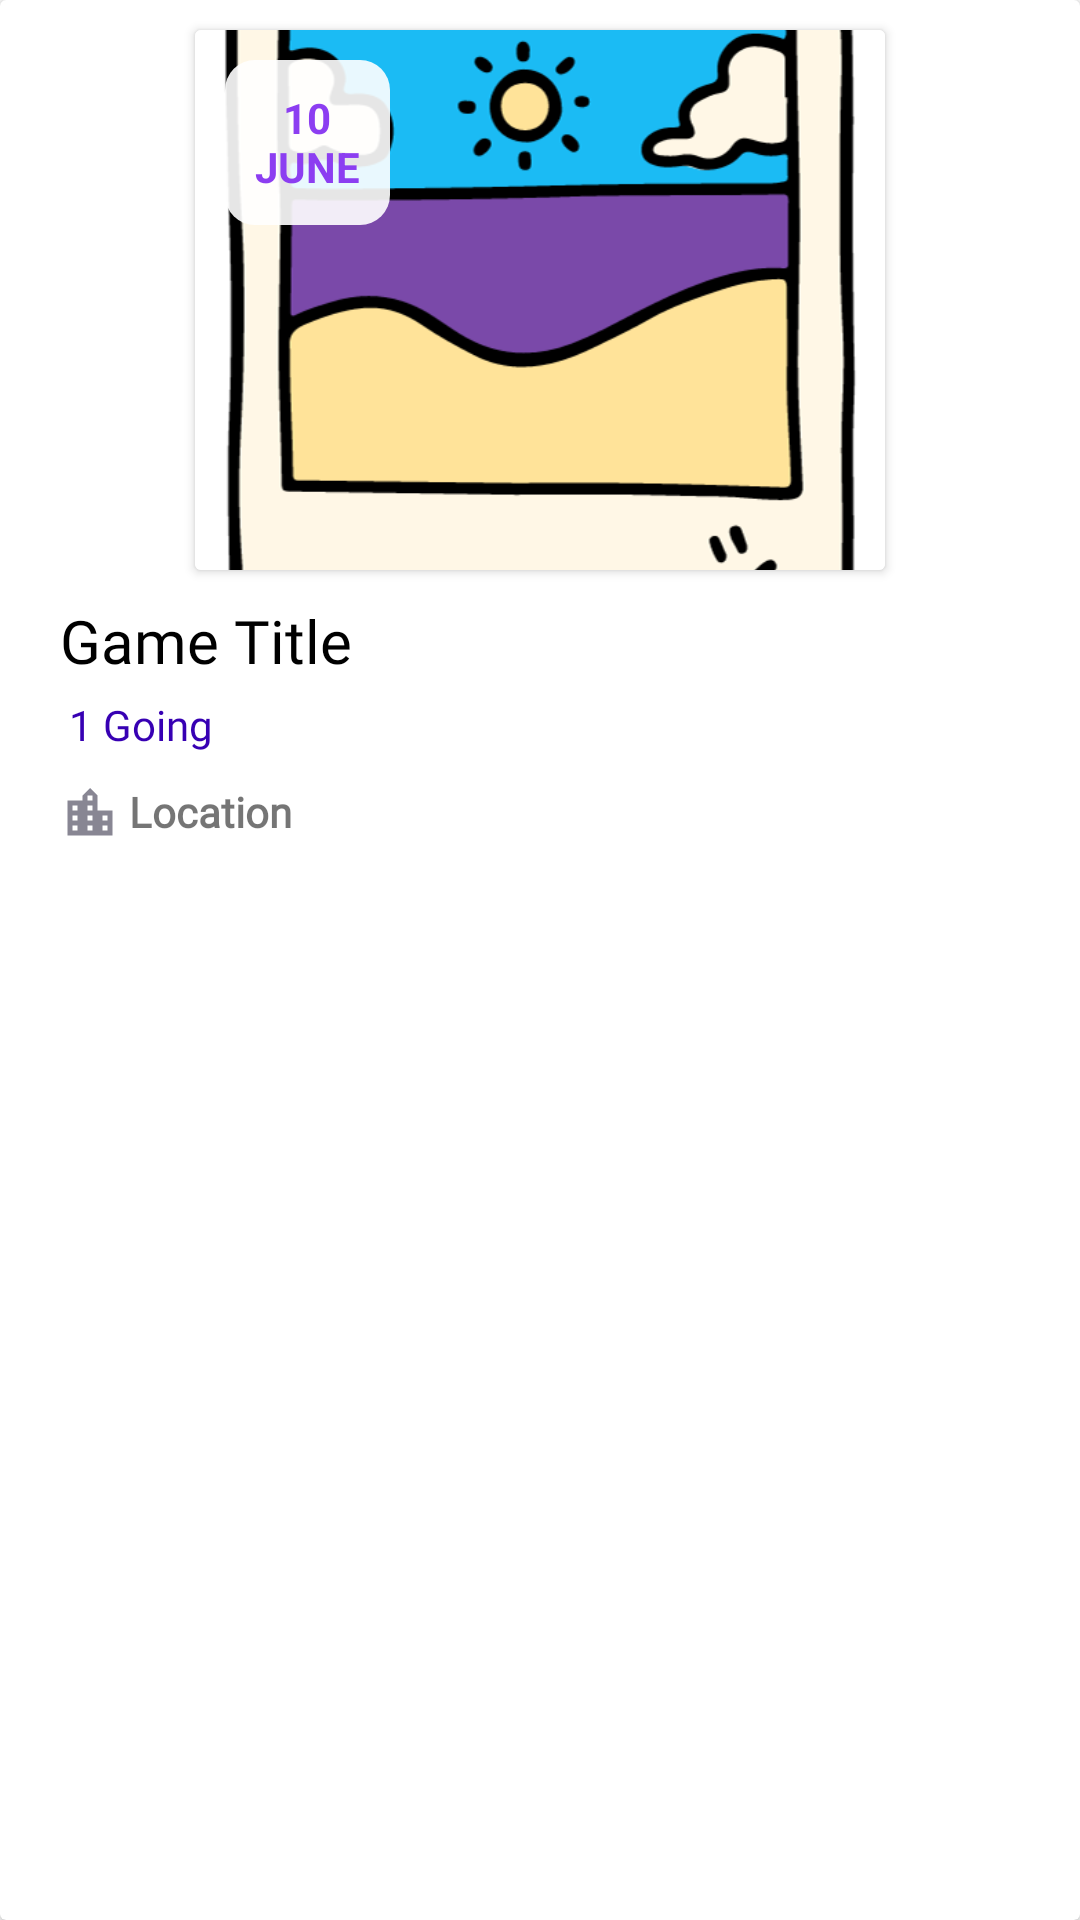

The Android layout XML behind this screen, and the referenced resources:
<!-- AndroidManifest.xml: application theme Theme.GameMingle -->
<!-- res/layout/event_smaller.xml -->
<androidx.cardview.widget.CardView xmlns:android="http://schemas.android.com/apk/res/android"
    xmlns:app="http://schemas.android.com/apk/res-auto"
    android:layout_width="250dp"
    android:layout_height="320dp"
    android:layout_marginStart="6dp"
    android:layout_marginBottom="12dp">

    <androidx.constraintlayout.widget.ConstraintLayout
        android:layout_width="match_parent"
        android:layout_height="match_parent">

        <ImageView
            android:id="@+id/imgLoading"
            android:layout_width="230dp"
            android:layout_height="180dp"
            android:layout_margin="10dp"
            app:layout_constraintEnd_toEndOf="parent"
            app:layout_constraintStart_toStartOf="parent"
            app:layout_constraintTop_toTopOf="parent" />

        <androidx.cardview.widget.CardView
            android:id="@+id/cardViewImgEvent"
            android:layout_width="230dp"
            android:layout_height="180dp"
            android:layout_margin="10dp"
            app:layout_constraintEnd_toEndOf="parent"
            app:layout_constraintStart_toStartOf="parent"
            app:layout_constraintTop_toTopOf="parent">

            <ImageView
                android:id="@+id/imgEventSml"
                android:layout_width="match_parent"
                android:layout_height="180dp"
                android:scaleType="centerCrop"
                android:src="@drawable/add_image" />
            <TextView
                android:id="@+id/eventDate"
                android:layout_width="55dp"
                android:layout_height="55dp"
                android:layout_margin="10dp"
                android:background="@drawable/date_widget_back"
                android:gravity="center"
                android:layout_gravity="start|top"
                android:padding="4dp"
                android:text="@string/_10_njune"
                android:textColor="@color/accent_purple"
                android:textSize="14sp"
                android:textStyle="bold" />

        </androidx.cardview.widget.CardView>


        <TextView
            android:id="@+id/eventName"
            android:layout_width="match_parent"
            android:layout_height="wrap_content"
            android:layout_marginHorizontal="20dp"
            android:layout_marginTop="10dp"
            android:fontFamily="@font/nunito"
            android:maxLines="2"
            android:text="Game Title"
            android:textColor="@color/black"
            android:textSize="20sp"
            app:layout_constraintEnd_toEndOf="parent"
            app:layout_constraintStart_toStartOf="parent"
            app:layout_constraintTop_toBottomOf="@id/cardViewImgEvent" />

        <LinearLayout
            android:id="@+id/linearLayoutAttendees"
            android:layout_width="match_parent"
            android:layout_height="wrap_content"
            android:layout_marginHorizontal="20dp"
            android:layout_marginTop="5dp"
            android:orientation="horizontal"
            app:layout_constraintEnd_toEndOf="parent"
            app:layout_constraintStart_toStartOf="parent"
            app:layout_constraintTop_toBottomOf="@id/eventName">

            <TextView
                android:id="@+id/attendeesCount"
                android:layout_width="wrap_content"
                android:layout_height="wrap_content"
                android:fontFamily="@font/nunito"
                android:paddingStart="3dp"
                android:text="1 Going"
                android:textColor="@color/purple_700"
                android:textSize="14sp" />
        </LinearLayout>

        <LinearLayout
            android:id="@+id/linearLayoutLocation"
            android:layout_width="match_parent"
            android:layout_height="wrap_content"
            android:layout_marginHorizontal="20dp"
            android:layout_marginTop="10dp"
            android:orientation="horizontal"
            app:layout_constraintEnd_toEndOf="parent"
            app:layout_constraintStart_toStartOf="parent"
            app:layout_constraintTop_toBottomOf="@id/linearLayoutAttendees">

            <ImageView
                android:id="@+id/locationIcon"
                android:layout_width="20dp"
                android:layout_height="20dp"
                android:src="@drawable/location_24"
                app:tint="@color/medium_gray" />

            <TextView
                android:id="@+id/eventLocation"
                android:layout_width="wrap_content"
                android:layout_height="wrap_content"
                android:layout_marginStart="3dp"
                android:fontFamily="@font/nunito_sans_bold"
                android:text="Location"
                android:textSize="14sp"
                android:textStyle="bold" />

        </LinearLayout>
    </androidx.constraintlayout.widget.ConstraintLayout>
</androidx.cardview.widget.CardView>
<!-- resources referenced by this layout -->
<resources>
  <color name="accent_purple">#8C3EF1</color>
  <color name="black">#FF000000</color>
  <color name="medium_gray">#888693</color>
  <color name="purple_700">#FF3700B3</color>
  <!-- drawable add_image: png bitmap (drawable-v24, 31916 bytes) -->
  <!-- drawable date_widget_back (drawable) -->
  <?xml version="1.0" encoding="utf-8"?>
  <shape xmlns:android="http://schemas.android.com/apk/res/android" android:shape="rectangle">
      <solid android:color="#E6FFFFFF" />
      <corners android:radius="10dp" />
  </shape>
  <!-- drawable location_24 (drawable) -->
  <vector xmlns:android="http://schemas.android.com/apk/res/android"
      android:width="24dp"
      android:height="24dp"
      android:viewportWidth="960"
      android:viewportHeight="960">
    <path
        android:fillColor="#FF000000"
        android:pathData="M120,840v-560h240v-80l120,-120 120,120v240h240v400L120,840ZM200,760h80v-80h-80v80ZM200,600h80v-80h-80v80ZM200,440h80v-80h-80v80ZM440,760h80v-80h-80v80ZM440,600h80v-80h-80v80ZM440,440h80v-80h-80v80ZM440,280h80v-80h-80v80ZM680,760h80v-80h-80v80ZM680,600h80v-80h-80v80Z"/>
  </vector>
  <string name="_10_njune">10\nJUNE</string>
  <style name="Theme.GameMingle" parent="Theme.MaterialComponents.DayNight.NoActionBar">
          
          <item name="colorPrimary">@color/primary_blue</item>
          <item name="colorPrimaryVariant">@color/purple_700</item>
          <item name="colorOnPrimary">@color/white</item>
          
          <item name="colorSecondary">@color/teal_200</item>
          <item name="colorSecondaryVariant">@color/teal_700</item>
          <item name="colorOnSecondary">@color/black</item>
          
          
          '
  
  
      </style>
  <color name="primary_blue">#5669FF</color>
  <color name="white">#FFFFFFFF</color>
  <color name="teal_200">#FF03DAC5</color>
  <color name="teal_700">#FF018786</color>
</resources>
